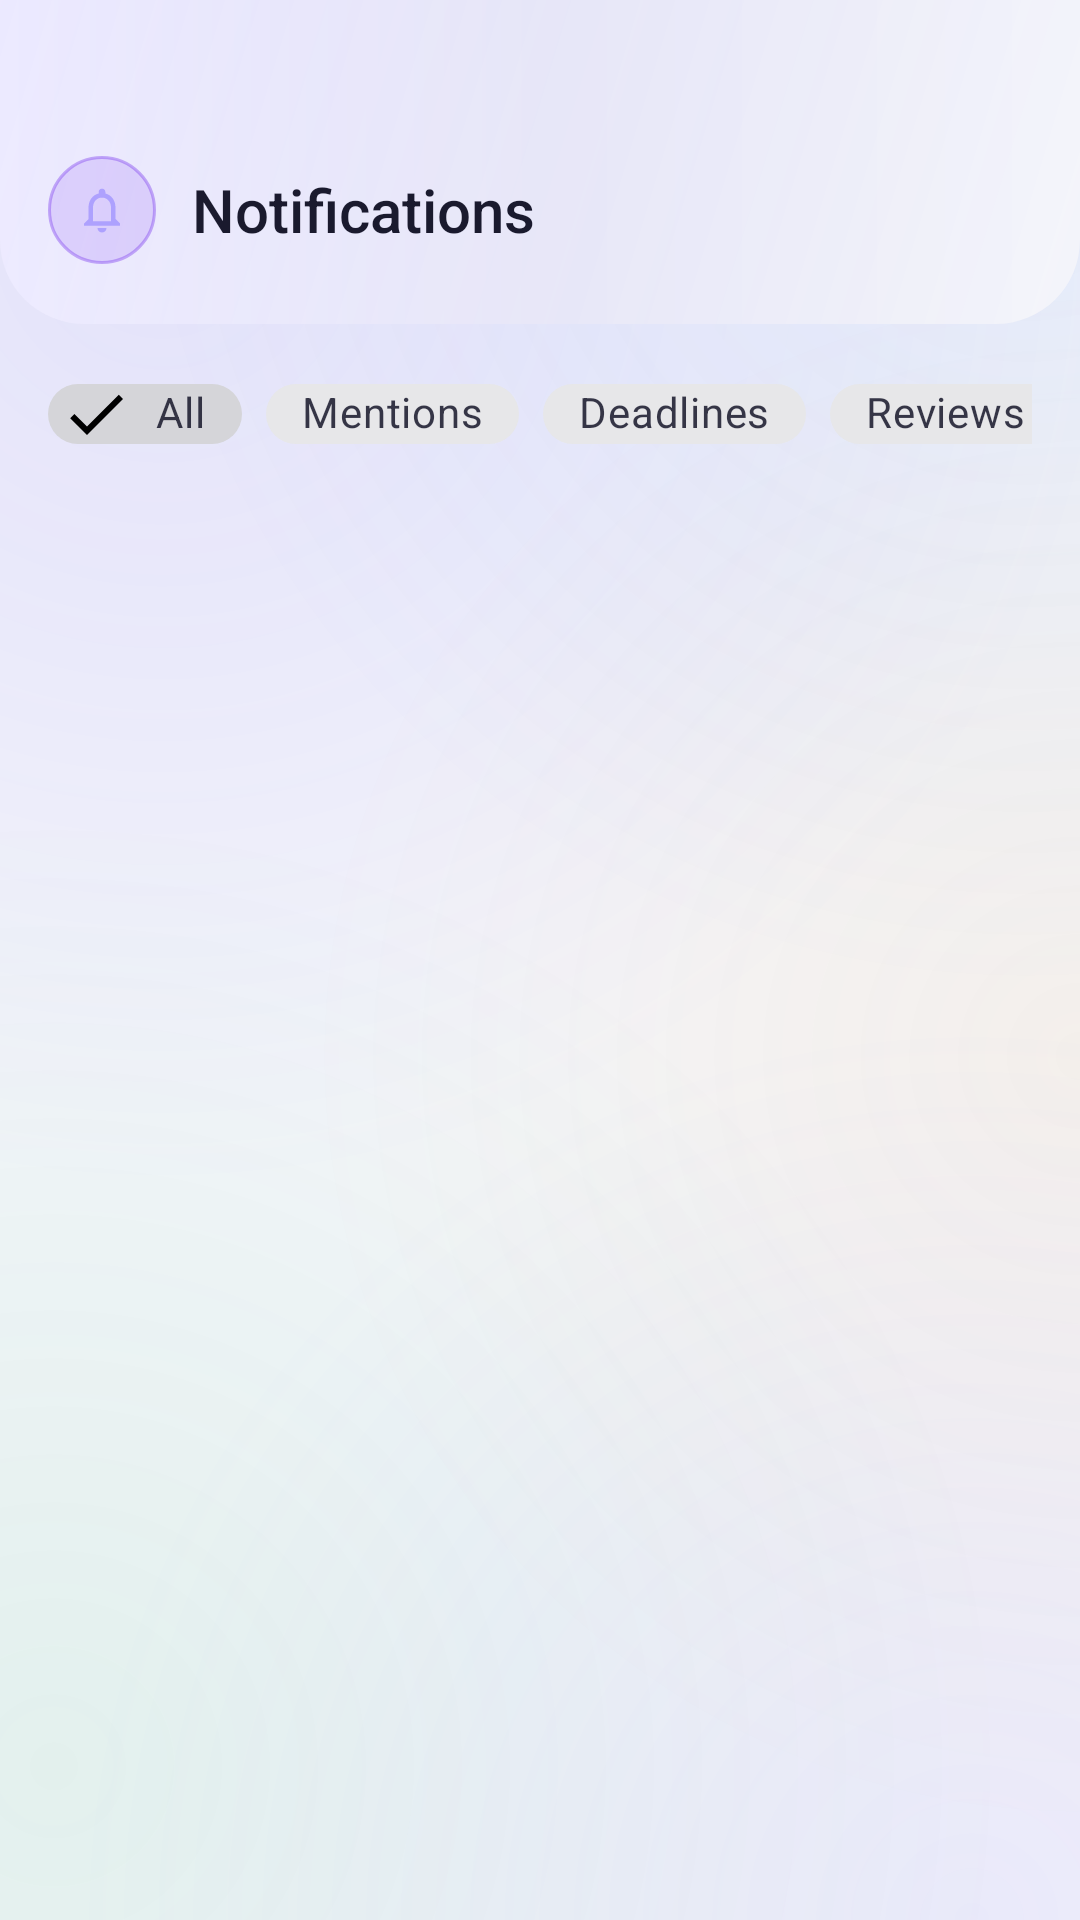

Reconstruct the res/layout file that produces this screen, plus the resources it refers to.
<!-- AndroidManifest.xml: application theme Theme.HWiXeL -->
<!-- res/layout/fragment_notifications.xml -->
<?xml version="1.0" encoding="utf-8"?>
<LinearLayout xmlns:android="http://schemas.android.com/apk/res/android"
    xmlns:app="http://schemas.android.com/apk/res-auto"
    android:layout_width="match_parent"
    android:layout_height="match_parent"
    android:background="@drawable/bg_main_gradient"
    android:orientation="vertical">

    
    <FrameLayout
        android:layout_width="match_parent"
        android:layout_height="wrap_content"
        android:background="@drawable/bg_header_gradient"
        android:paddingTop="52dp"
        android:paddingStart="16dp"
        android:paddingEnd="16dp"
        android:paddingBottom="20dp">

        
        <LinearLayout
            android:layout_width="match_parent"
            android:layout_height="wrap_content"
            android:layout_gravity="bottom"
            android:gravity="center_vertical"
            android:orientation="horizontal">

            <LinearLayout
                android:layout_width="36dp"
                android:layout_height="36dp"
                android:background="@drawable/bg_glass_card_primary"
                android:gravity="center">

                <ImageView
                    android:layout_width="18dp"
                    android:layout_height="18dp"
                    android:src="@drawable/ic_notifications_24"
                    app:tint="@color/brand_violet_light" />
            </LinearLayout>

            <TextView
                android:layout_width="0dp"
                android:layout_height="wrap_content"
                android:layout_marginStart="12dp"
                android:layout_weight="1"
                android:fontFamily="sans-serif-medium"
                android:text="@string/nav_notifications"
                android:textColor="@color/text_primary"
                android:textSize="20sp" />

            
            <TextView
                android:id="@+id/unreadCountBadge"
                android:layout_width="wrap_content"
                android:layout_height="wrap_content"
                android:background="@drawable/bg_glass_card_primary"
                android:fontFamily="sans-serif-medium"
                android:minWidth="24dp"
                android:paddingHorizontal="8dp"
                android:paddingVertical="3dp"
                android:textColor="@color/brand_violet_light"
                android:textSize="12sp"
                android:gravity="center"
                android:visibility="gone" />

            
            <com.google.android.material.button.MaterialButton
                android:id="@+id/markAllReadButton"
                style="@style/Widget.HWiXeL.Button.Ghost"
                android:layout_width="wrap_content"
                android:layout_height="36dp"
                android:layout_marginStart="8dp"
                android:text="@string/notif_mark_all_read"
                android:textSize="12sp"
                android:visibility="gone" />
        </LinearLayout>
    </FrameLayout>

    
    <HorizontalScrollView
        android:layout_width="match_parent"
        android:layout_height="wrap_content"
        android:scrollbars="none"
        android:paddingStart="16dp"
        android:paddingEnd="16dp"
        android:paddingTop="12dp"
        android:paddingBottom="4dp">

        <com.google.android.material.chip.ChipGroup
            android:id="@+id/notifFilterChipGroup"
            android:layout_width="wrap_content"
            android:layout_height="wrap_content"
            app:singleLine="true"
            app:singleSelection="true"
            app:chipSpacingHorizontal="8dp">

            <com.google.android.material.chip.Chip
                android:id="@+id/chipFilterAll"
                style="@style/Widget.MaterialComponents.Chip.Filter"
                android:layout_width="wrap_content"
                android:layout_height="36dp"
                android:text="@string/notif_filter_all"
                android:checked="true" />

            <com.google.android.material.chip.Chip
                android:id="@+id/chipFilterMentions"
                style="@style/Widget.MaterialComponents.Chip.Filter"
                android:layout_width="wrap_content"
                android:layout_height="36dp"
                android:text="@string/notif_filter_mentions" />

            <com.google.android.material.chip.Chip
                android:id="@+id/chipFilterDeadlines"
                style="@style/Widget.MaterialComponents.Chip.Filter"
                android:layout_width="wrap_content"
                android:layout_height="36dp"
                android:text="@string/notif_filter_deadlines" />

            <com.google.android.material.chip.Chip
                android:id="@+id/chipFilterReviews"
                style="@style/Widget.MaterialComponents.Chip.Filter"
                android:layout_width="wrap_content"
                android:layout_height="36dp"
                android:text="@string/notif_filter_reviews" />
        </com.google.android.material.chip.ChipGroup>
    </HorizontalScrollView>

    
    <com.google.android.material.progressindicator.LinearProgressIndicator
        android:id="@+id/notifLoadingIndicator"
        android:layout_width="match_parent"
        android:layout_height="wrap_content"
        android:visibility="gone"
        app:indicatorColor="@color/brand_violet"
        app:trackColor="@color/glass_fill" />

    
    <androidx.core.widget.NestedScrollView
        android:layout_width="match_parent"
        android:layout_height="0dp"
        android:layout_weight="1"
        android:fillViewport="true"
        android:padding="16dp"
        android:clipToPadding="false">

        <LinearLayout
            android:layout_width="match_parent"
            android:layout_height="wrap_content"
            android:orientation="vertical">

            <TextView
                android:id="@+id/emptyNotificationsTextView"
                android:layout_width="match_parent"
                android:layout_height="wrap_content"
                android:background="@drawable/bg_glass_card"
                android:gravity="center"
                android:padding="32dp"
                android:text="@string/notif_empty"
                android:textColor="@color/text_hint"
                android:textSize="14sp"
                android:visibility="gone" />

            <androidx.recyclerview.widget.RecyclerView
                android:id="@+id/notificationsRecyclerView"
                android:layout_width="match_parent"
                android:layout_height="wrap_content"
                android:nestedScrollingEnabled="false" />

        </LinearLayout>
    </androidx.core.widget.NestedScrollView>

</LinearLayout>
<!-- resources referenced by this layout -->
<resources>
  <color name="brand_violet">#6D5BFF</color>
  <color name="brand_violet_light">#8F82FF</color>
  <color name="glass_fill">#FFFFFFFF</color>
  <color name="text_hint">#9B9EB6</color>
  <color name="text_primary">#1A1A2E</color>
  <!-- drawable bg_glass_card (drawable) -->
  <?xml version="1.0" encoding="utf-8"?>
  <shape xmlns:android="http://schemas.android.com/apk/res/android"
      android:shape="rectangle">
      <solid android:color="@color/glass_fill" />
      <stroke android:width="1dp" android:color="@color/glass_border" />
      <corners android:radius="20dp" />
  </shape>
  <!-- drawable bg_glass_card_primary (drawable) -->
  <?xml version="1.0" encoding="utf-8"?>
  <shape xmlns:android="http://schemas.android.com/apk/res/android"
      android:shape="rectangle">
      <solid android:color="#267C3AED" />
      <stroke android:width="1dp" android:color="#667C3AED" />
      <corners android:radius="20dp" />
  </shape>
  <string name="nav_notifications">Notifications</string>
  <string name="notif_empty">No notifications yet.</string>
  <string name="notif_filter_all">All</string>
  <string name="notif_filter_deadlines">Deadlines</string>
  <string name="notif_filter_mentions">Mentions</string>
  <string name="notif_filter_reviews">Reviews</string>
  <string name="notif_mark_all_read">Mark all read</string>
  <style name="Widget.HWiXeL.Button.Ghost" parent="Widget.MaterialComponents.Button.OutlinedButton">
          <item name="strokeColor">@color/glass_border_strong</item>
          <item name="android:textColor">@color/text_primary</item>
          <item name="cornerRadius">14dp</item>
      </style>
  <color name="glass_border">#E0E2EF</color>
  <color name="bg_dark">#F4F5FA</color>
  <color name="bg_surface_2">#F0F1F8</color>
  <color name="bg_surface">#FFFFFF</color>
  <color name="glass_border_strong">#CDD0E6</color>
  <color name="brand_violet_dark">#4F3CC9</color>
  <color name="text_on_primary">#FFFFFF</color>
  <color name="brand_violet_container">#EDE8FF</color>
  <color name="brand_cyan">#3B82F6</color>
  <color name="brand_cyan_light">#93C5FD</color>
  <color name="text_secondary">#5C5F7A</color>
  <color name="brand_rose">#EF4444</color>
  <style name="ShapeAppearance.HWiXeL.MediumComponent" parent="ShapeAppearance.MaterialComponents.MediumComponent">
          <item name="cornerSize">16dp</item>
      </style>
  <style name="ShapeAppearance.HWiXeL.LargeComponent" parent="ShapeAppearance.MaterialComponents.LargeComponent">
          <item name="cornerSize">24dp</item>
      </style>
  <style name="Widget.HWiXeL.FloatingActionButton" parent="Widget.MaterialComponents.FloatingActionButton">
          <item name="backgroundTint">@color/brand_violet</item>
          <item name="tint">@color/white</item>
          <item name="elevation">12dp</item>
      </style>
  <color name="white">#FFFFFFFF</color>
  <style name="MaterialAlertDialog.HWiXeL.Title.Text" parent="MaterialAlertDialog.MaterialComponents.Title.Text">
          <item name="android:textAppearance">@style/TextAppearance.HWiXeL.DialogTitle</item>
      </style>
  <style name="Widget.HWiXeL.Dialog.Button" parent="Widget.MaterialComponents.Button.TextButton.Dialog">
          <item name="android:textColor">@color/brand_violet_light</item>
          <item name="android:fontFamily">sans-serif-medium</item>
      </style>
  <style name="ShapeAppearance.HWiXeL.Dialog" parent="ShapeAppearance.MaterialComponents.MediumComponent">
          <item name="cornerSize">24dp</item>
      </style>
  <style name="TextAppearance.HWiXeL.DialogTitle" parent="TextAppearance.MaterialComponents.Headline6">
          <item name="android:textColor">@color/text_primary</item>
          <item name="android:fontFamily">sans-serif-black</item>
      </style>
</resources>
